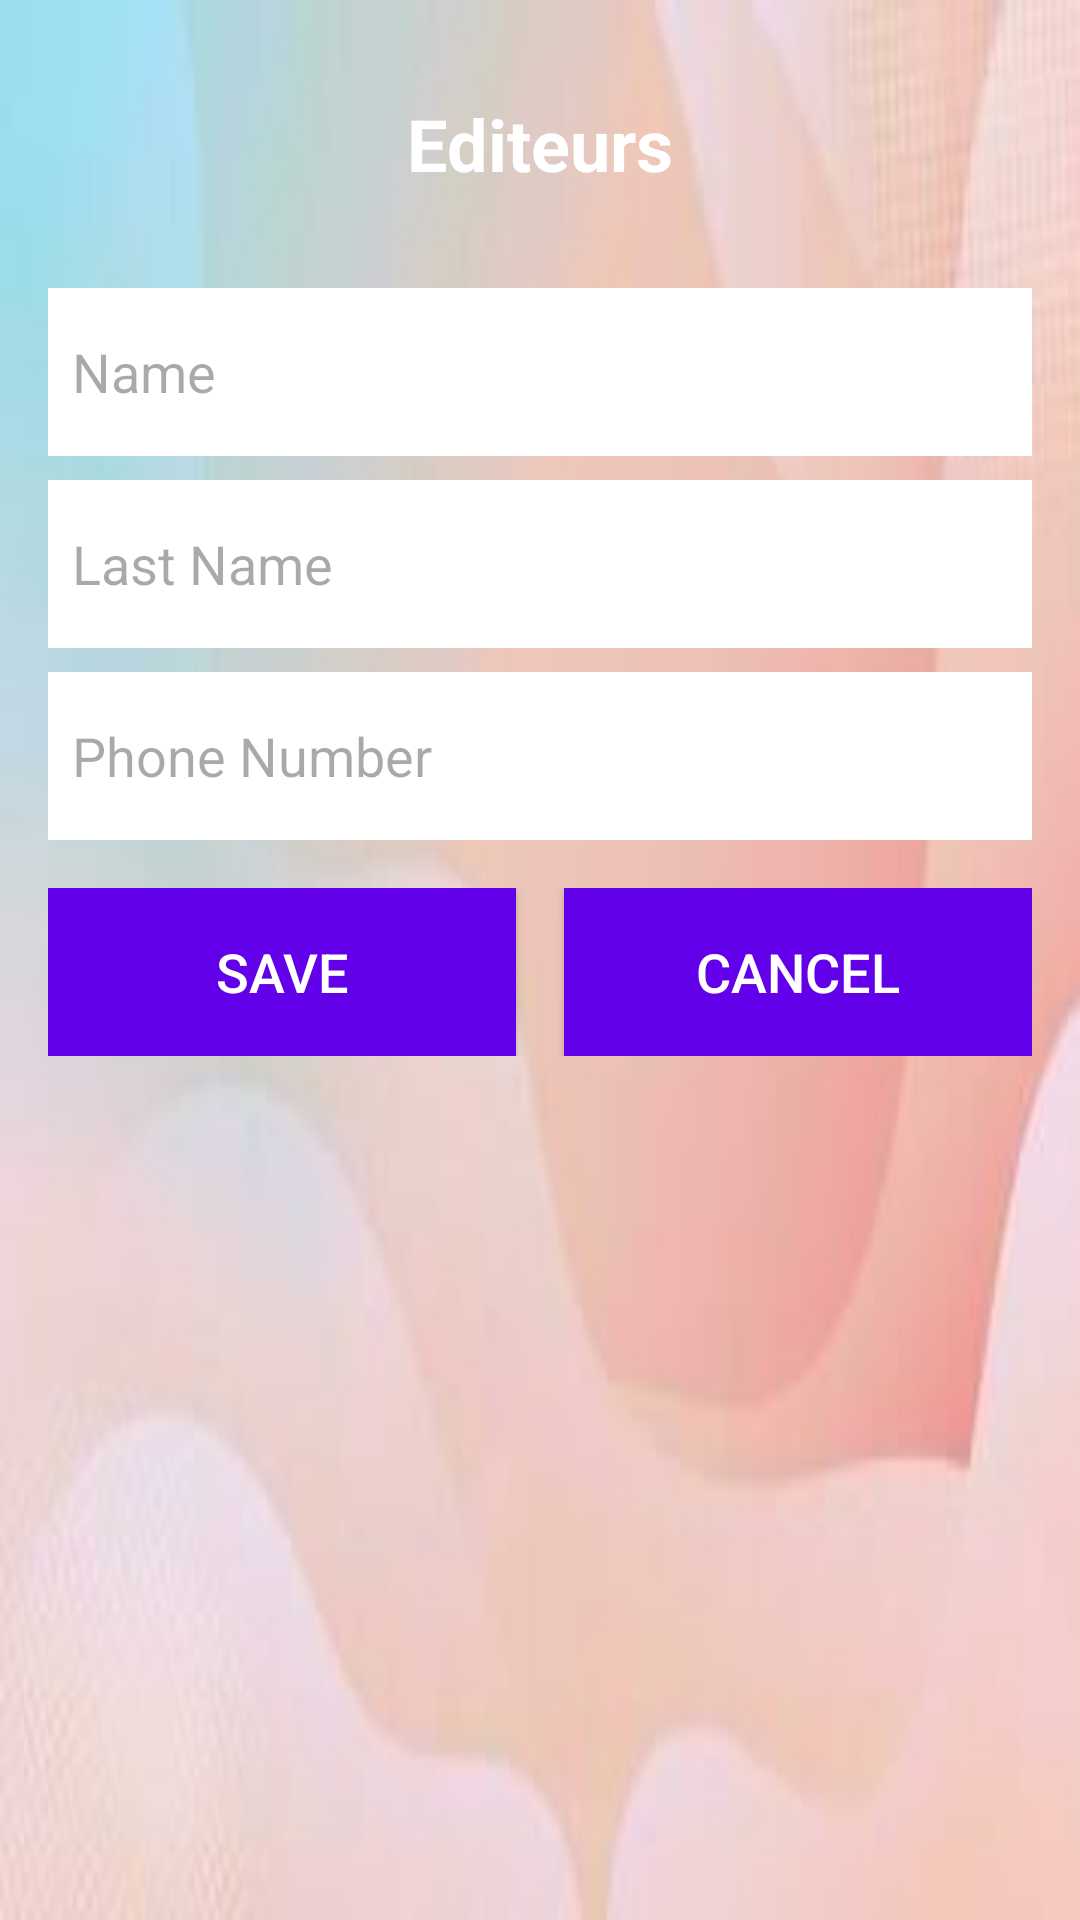

Here is an Android app screen rendered from its layout file. Give the layout XML and the strings, colors and styles it references.
<!-- AndroidManifest.xml: application theme Theme.Mycallerapp -->
<!-- res/layout/edit.xml -->
<?xml version="1.0" encoding="utf-8"?>
<androidx.constraintlayout.widget.ConstraintLayout
    xmlns:android="http://schemas.android.com/apk/res/android"
    xmlns:tools="http://schemas.android.com/tools"
    android:layout_width="match_parent"
    android:layout_height="match_parent">

    <LinearLayout
        android:layout_width="match_parent"
        android:layout_height="match_parent"
        android:background="@drawable/back"
        android:orientation="vertical"
        android:padding="16dp"
        tools:layout_editor_absoluteX="-16dp"
        tools:layout_editor_absoluteY="0dp">

        <TextView
            android:id="@+id/textView3"
            android:layout_width="match_parent"
            android:layout_height="64dp"
            android:gravity="center"
            android:text="Editeurs"
            android:textColor="#FFFFFF"
            android:textSize="24sp"
            android:textStyle="bold" />

        <LinearLayout
            android:layout_width="match_parent"
            android:layout_height="wrap_content"
            android:layout_marginTop="16dp"
            android:orientation="vertical">

            <EditText
                android:id="@+id/editName"
                android:layout_width="match_parent"
                android:layout_height="56dp"
                android:layout_marginBottom="8dp"
                android:background="#FFFFFF"
                android:hint="Name"
                android:padding="8dp"
                android:textSize="18sp" />

            <EditText
                android:id="@+id/editLastName"
                android:layout_width="match_parent"
                android:layout_height="56dp"
                android:layout_marginBottom="8dp"
                android:background="#FFFFFF"
                android:hint="Last Name"
                android:padding="8dp"
                android:textSize="18sp" />

            <EditText
                android:id="@+id/editNumber"
                android:layout_width="match_parent"
                android:layout_height="56dp"
                android:layout_marginBottom="16dp"
                android:background="#FFFFFF"
                android:hint="Phone Number"
                android:padding="8dp"
                android:textSize="18sp" />

            <LinearLayout
                android:id="@+id/btn_enreg"
                android:layout_width="match_parent"
                android:layout_height="wrap_content"
                android:orientation="horizontal">

                <Button
                    android:id="@+id/btn_enrg"
                    android:layout_width="0dp"
                    android:layout_height="56dp"
                    android:layout_marginEnd="8dp"
                    android:layout_weight="1"
                    android:background="#6200EA"
                    android:text="Save"
                    android:textColor="#FFFFFF"
                    android:textSize="18sp" />

                <Button
                    android:id="@+id/btn_Annuler"
                    android:layout_width="0dp"
                    android:layout_height="56dp"
                    android:layout_marginStart="8dp"
                    android:layout_weight="1"
                    android:background="#6200EA"
                    android:text="Cancel"
                    android:textColor="#FFFFFF"
                    android:textSize="18sp" />
            </LinearLayout>
        </LinearLayout>
    </LinearLayout>
</androidx.constraintlayout.widget.ConstraintLayout>
<!-- resources referenced by this layout -->
<resources>
  <!-- drawable back: jpg bitmap (drawable, 4514 bytes) -->
  <style name="Theme.Mycallerapp" parent="Base.Theme.Mycallerapp" />
  <style name="Base.Theme.Mycallerapp" parent="Theme.Material3.DayNight.NoActionBar">
          
          
      </style>
</resources>
